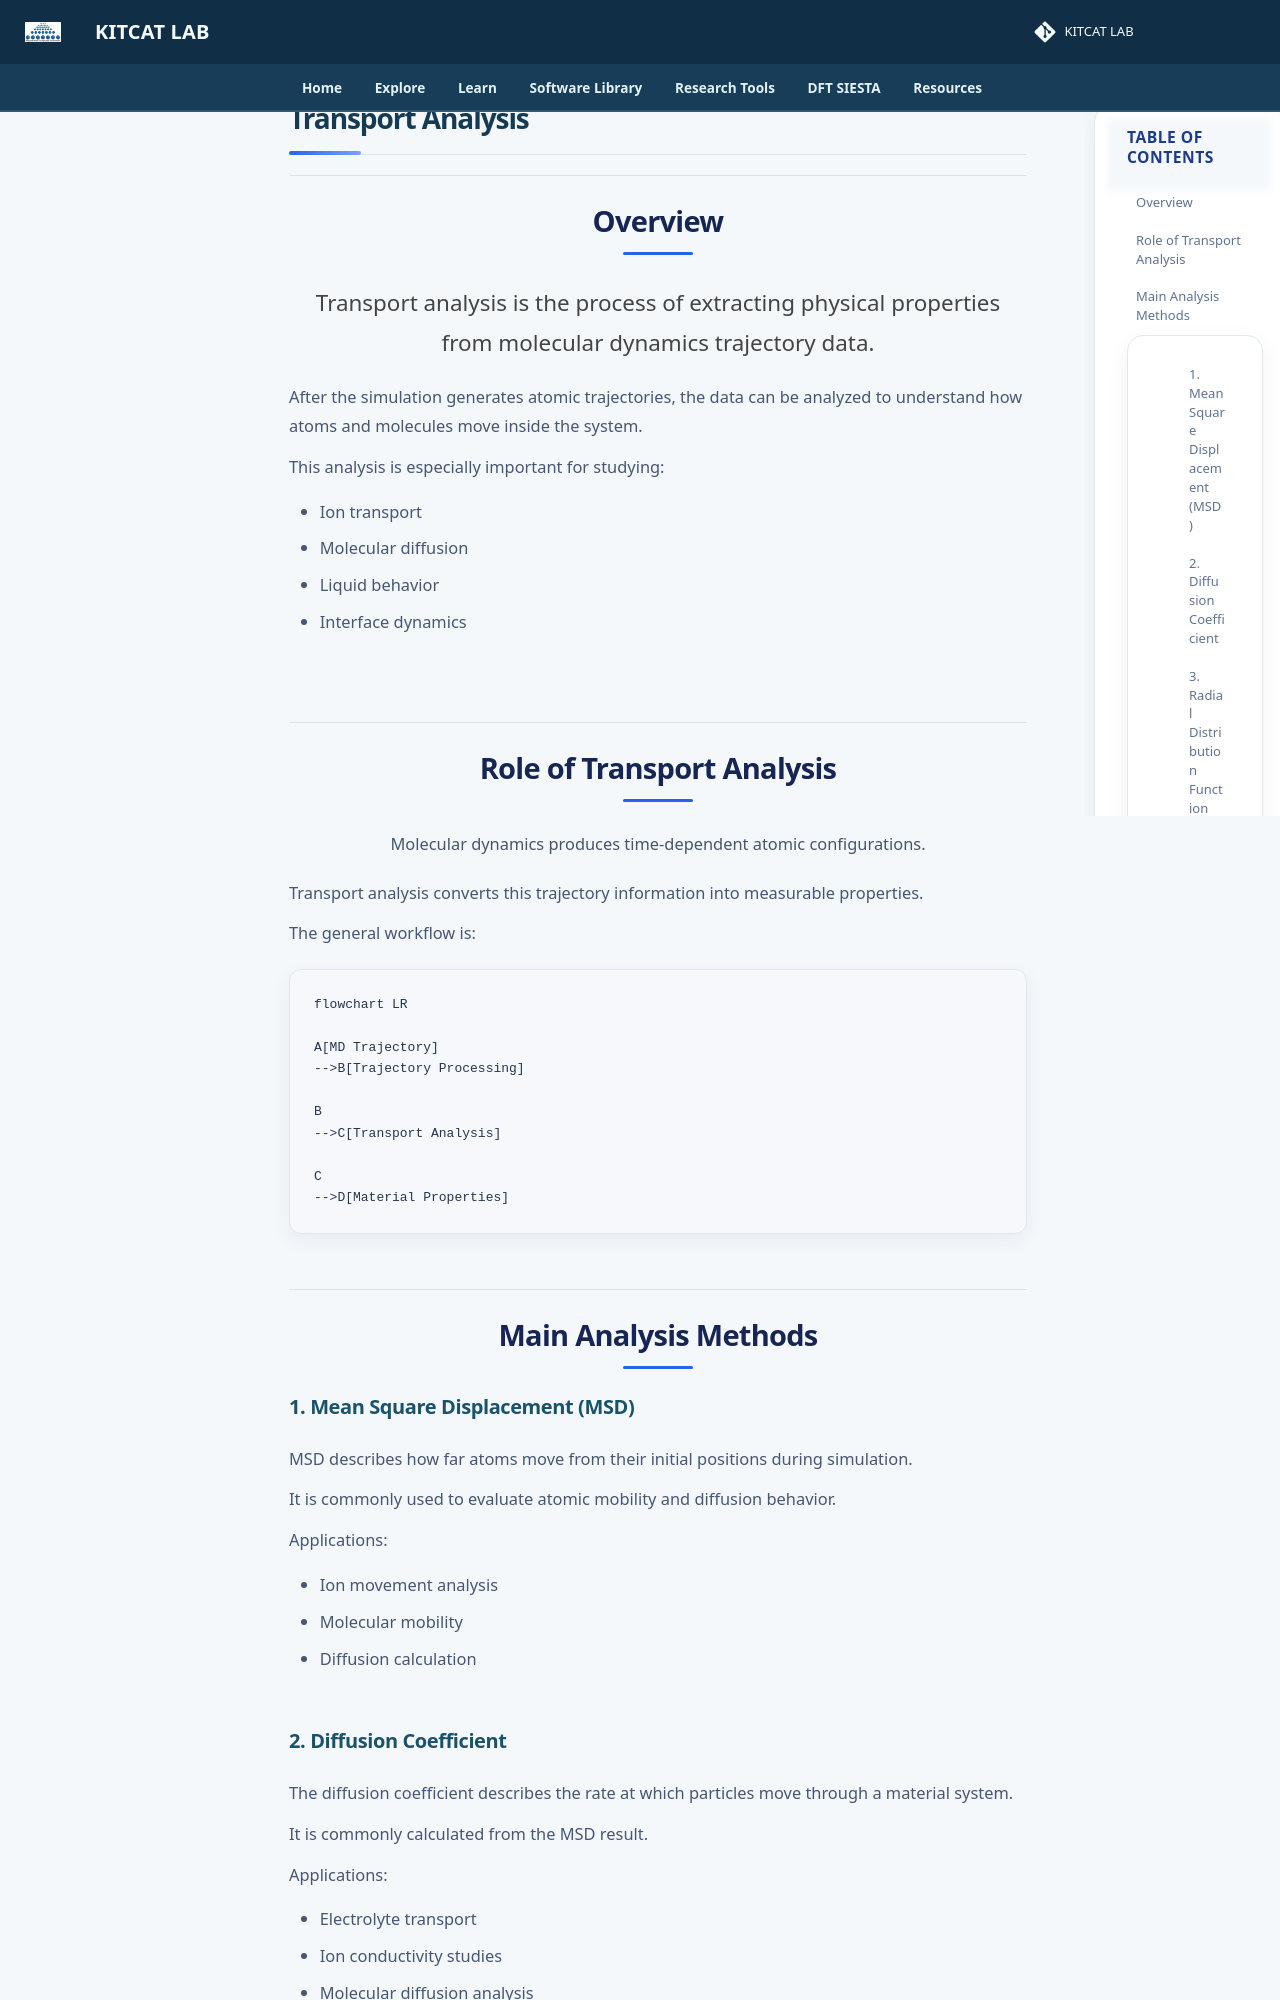

repository: lala002-brin/MKI-Workshop · page: atomistic-simulation/transport-analysis/index.html · generator: mkdocs

# Transport Analysis


## Overview

Transport analysis is the process of extracting physical properties from molecular dynamics trajectory data.

After the simulation generates atomic trajectories, the data can be analyzed to understand how atoms and molecules move inside the system.

This analysis is especially important for studying:

- Ion transport
- Molecular diffusion
- Liquid behavior
- Interface dynamics


## Role of Transport Analysis

Molecular dynamics produces time-dependent atomic configurations.

Transport analysis converts this trajectory information into measurable properties.

The general workflow is:

```mermaid
flowchart LR

A[MD Trajectory]
-->B[Trajectory Processing]

B
-->C[Transport Analysis]

C
-->D[Material Properties]
```
## Main Analysis Methods


### 1. Mean Square Displacement (MSD)

MSD describes how far atoms move from their initial positions during simulation.

It is commonly used to evaluate atomic mobility and diffusion behavior.


Applications:

- Ion movement analysis
- Molecular mobility
- Diffusion calculation
